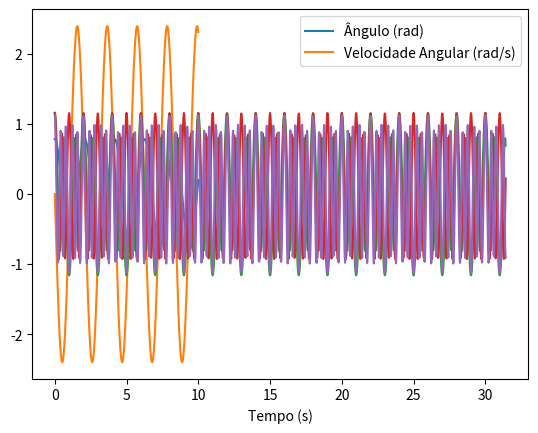

Write Python code to recreate this figure.
import numpy as np
import matplotlib.pyplot as plt
from scipy.special import mathieu_cem
from scipy.integrate import odeint
import matplotlib.pyplot as plt


#QUESTÃO 1


def eqpendulo(y, t, g, l):                                                               # Representação da equação diferencial em forma de função
    teta, omega = y
    dydt = [omega, -(g/l) * np.sin(teta)]
    return dydt

teta0 = np.pi/4                                                                          # Ângulo inicial
omega0 = 0.0                                                                             # Velocidade angular inicial
y0 = [teta0, omega0]                                                                     # Momento inicial

g = 9.8                                                                                  # Aceleração da gravidade
l = 1.0                                                                                  # Tamanho do pêndulo em metros

t = np.linspace(0, 10, 1000)


solucao = odeint(eqpendulo, y0, t, args=(g, l))                                          # Resolução da eq. diferencial utilizando odeint da biblioteca scipy

plt.plot(t, solucao[:, 0], label='Ângulo (rad)')                                         #|
plt.plot(t, solucao[:, 1], label='Velocidade Angular (rad/s)')                           #|
plt.xlabel('Tempo (s)')                                                                  #| Plot do gráfico
plt.legend()                                                                             #|
plt.show()                                                                               #|

for tempo, (teta, omega) in zip(t, solucao):
    print(f'Tempo: {tempo:.2f}, Angulo: {teta:.4f}, Velocidade Angular: {omega:.4f}')    # Print dos cálculos realizados para montar o gráfico


#QUESTÃO 2

x = np.linspace(0, 10 * np.pi, 1000)                                                    # Gera um array de 0 a 10pi com 1000 espaços entre eles. Representa o domínio

plot1 = mathieu_cem(3, 3, x*180)[0]                                                     #|
plot2 = mathieu_cem(4, 4, x*180)[0]                                                     #| Função do scipy que calcula(ou tenta) as funções de Mathieu com diferentes parâmetros. (Algumas combinações de parâmetros deram errado)
plot3 = mathieu_cem(5, 5, x*180)[0]                                                     #|

plt.plot(x,plot1)                                                                       #|
plt.plot(x,plot2)                                                                       #| Plot dos gráficos das funções de Mathieu
plt.plot(x,plot3)                                                                       #|
plt.show()